Run: headless pygame with SDL's dummy video driver; simulated clock (each Clock.tick advances the game by its frame time, no real sleeping); random seed 0; keys injected as events and as key.get_pressed() state; no mouse input.
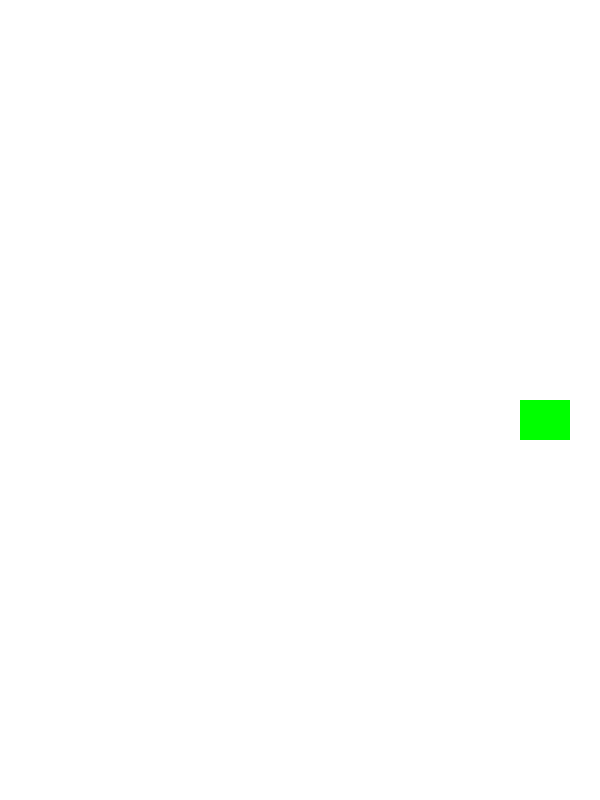
Frame 1 of 4 · flips 1–60 · no input
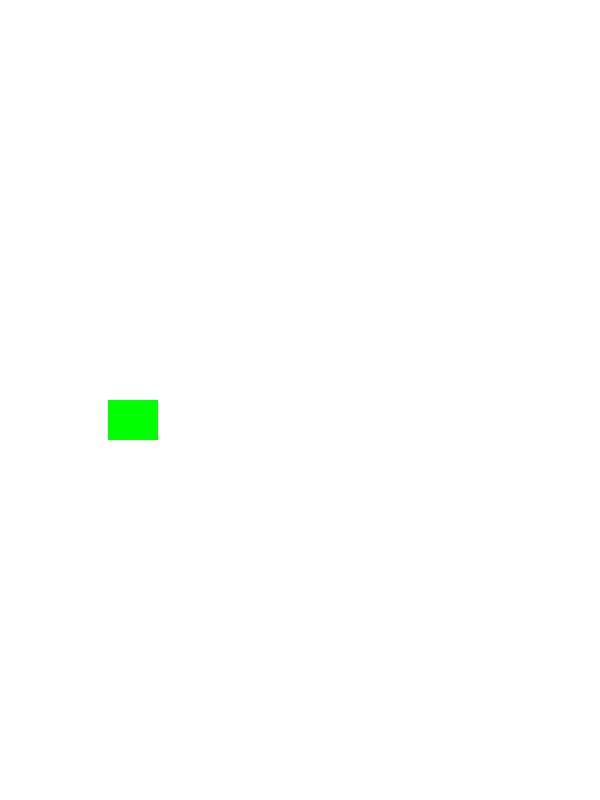
Frame 2 of 4 · flips 61–180 · tapped SPACE, RETURN · held RIGHT (→), D
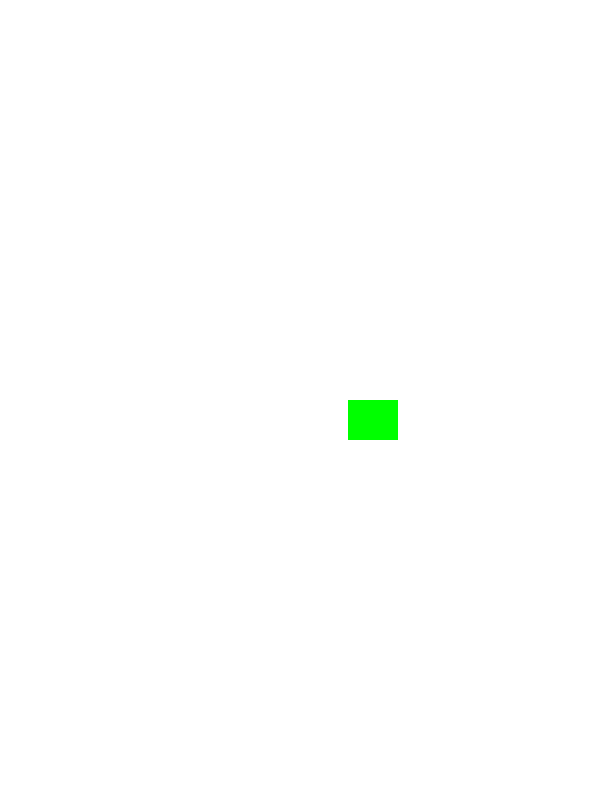
Frame 3 of 4 · flips 181–300 · held DOWN (↓), S
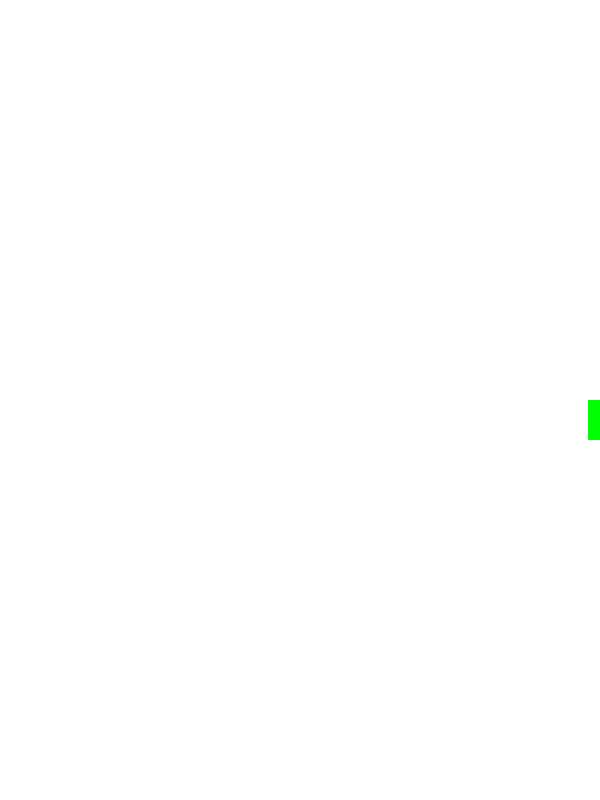
Frame 4 of 4 · flips 301–420 · held LEFT (←), A, UP (↑), W

The pygame program that drew these frames:

import pygame

#遊戲初始化
pygame.init()
#設定
FPS = 60
WIDTH = 600
HEIGHT = 800
screen = pygame.display.set_mode((WIDTH,HEIGHT))
clock = pygame.time.Clock()
#名字
pygame.display.set_caption('雷霆戰機')
#顏色
WHITE = (255,255,255)
GREEN = (0,255,0)

class Player(pygame.sprite.Sprite):
    def __init__(self):
        super().__init__()
        self.image = pygame.Surface((50,40))
        self.image.fill(GREEN)
        self.rect = self.image.get_rect()
        self.rect.center = (WIDTH // 2,HEIGHT // 2)
        self.rect.x = 400
        self.rect.y = 400

    def update(self):
        self.rect.x += 2
        if self.rect.left > WIDTH:
            self.rect.right = 0

all_sprites = pygame.sprite.Group()
player = Player()
all_sprites.add(player)


#遊戲迴圈
running = True
while running:
    clock.tick(FPS)
    #取得輸入
    for event in pygame.event.get():
        if event.type == pygame.QUIT:
            running = False
    #更新遊戲
    all_sprites.update()
    #畫面顯示
    screen.fill(WHITE)
    all_sprites.draw(screen)
    pygame.display.update()

pygame.quit()
